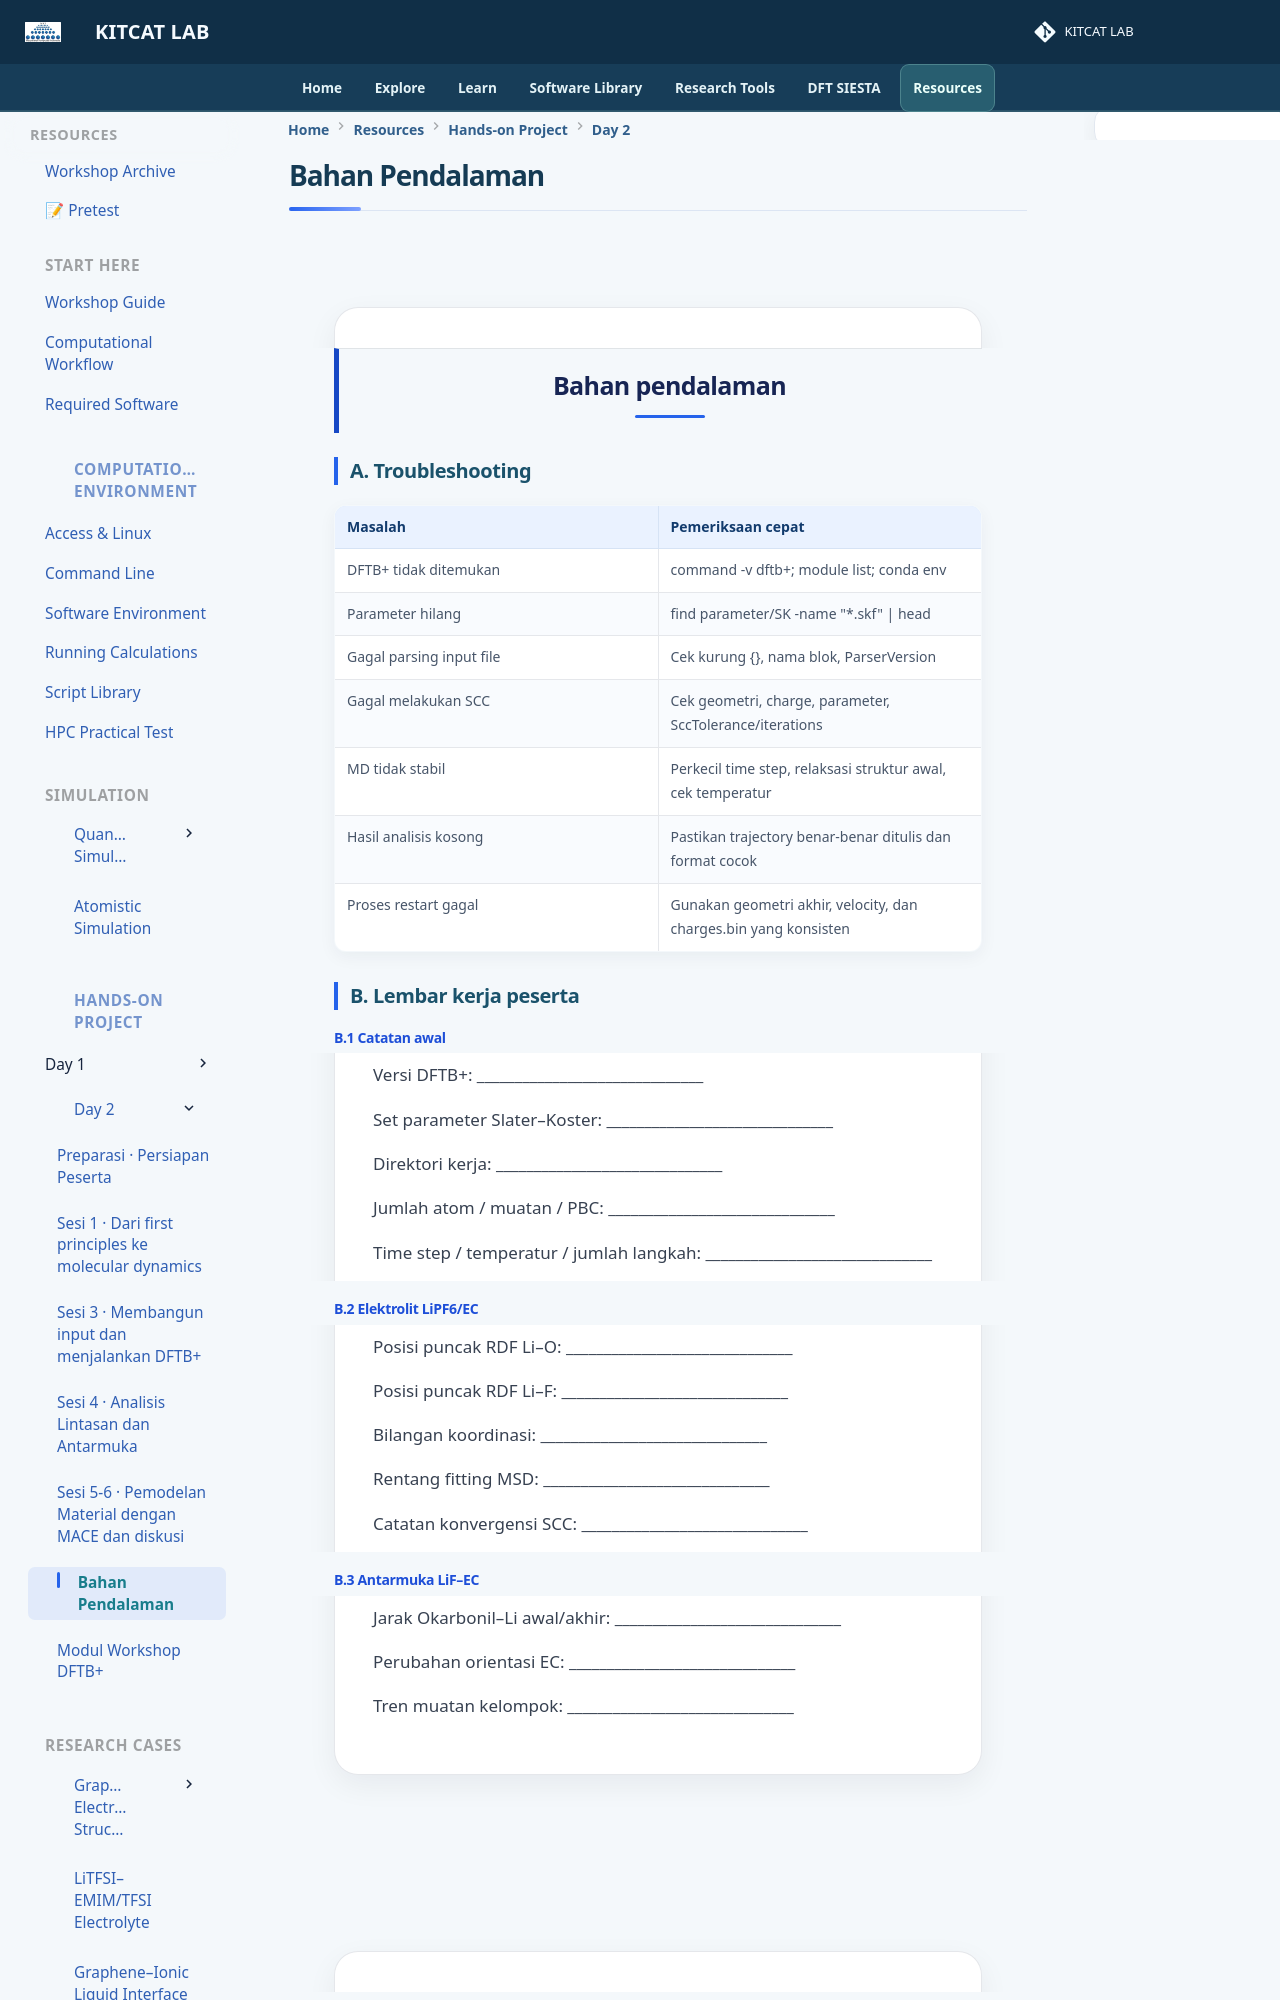

repository: lala002-brin/MKI-Workshop · page: hands-on-project/day-2/bahan-pendalaman/index.html · generator: mkdocs

<div class="workshop-content">

<section class="workshop-section">


<h2>
Bahan pendalaman
</h2>


<h3>
A. Troubleshooting
</h3>


<table>

<thead>

<tr>

<th>
Masalah
</th>

<th>
Pemeriksaan cepat
</th>

</tr>

</thead>


<tbody>


<tr>

<td>
DFTB+ tidak ditemukan
</td>

<td>
command -v dftb+; module list; conda env
</td>

</tr>


<tr>

<td>
Parameter hilang
</td>

<td>
find parameter/SK -name "*.skf" | head
</td>

</tr>


<tr>

<td>
Gagal parsing input file
</td>

<td>
Cek kurung {}, nama blok, ParserVersion
</td>

</tr>


<tr>

<td>
Gagal melakukan SCC
</td>

<td>
Cek geometri, charge, parameter, SccTolerance/iterations
</td>

</tr>


<tr>

<td>
MD tidak stabil
</td>

<td>
Perkecil time step, relaksasi struktur awal, cek temperatur
</td>

</tr>


<tr>

<td>
Hasil analisis kosong
</td>

<td>
Pastikan trajectory benar-benar ditulis dan format cocok
</td>

</tr>


<tr>

<td>
Proses restart gagal
</td>

<td>
Gunakan geometri akhir, velocity, dan charges.bin yang konsisten
</td>

</tr>


</tbody>

</table>



<h3>
B. Lembar kerja peserta
</h3>


<h4>
B.1 Catatan awal
</h4>


<p>
Versi DFTB+: ______________________________
</p>


<p>
Set parameter Slater–Koster: ______________________________
</p>


<p>
Direktori kerja: ______________________________
</p>


<p>
Jumlah atom / muatan / PBC: ______________________________
</p>


<p>
Time step / temperatur / jumlah langkah: ______________________________
</p>



<h4>
B.2 Elektrolit LiPF6/EC
</h4>


<p>
Posisi puncak RDF Li–O: ______________________________
</p>


<p>
Posisi puncak RDF Li–F: ______________________________
</p>


<p>
Bilangan koordinasi: ______________________________
</p>


<p>
Rentang fitting MSD: ______________________________
</p>


<p>
Catatan konvergensi SCC: ______________________________
</p>



<h4>
B.3 Antarmuka LiF–EC
</h4>


<p>
Jarak Okarbonil–Li awal/akhir: ______________________________
</p>
